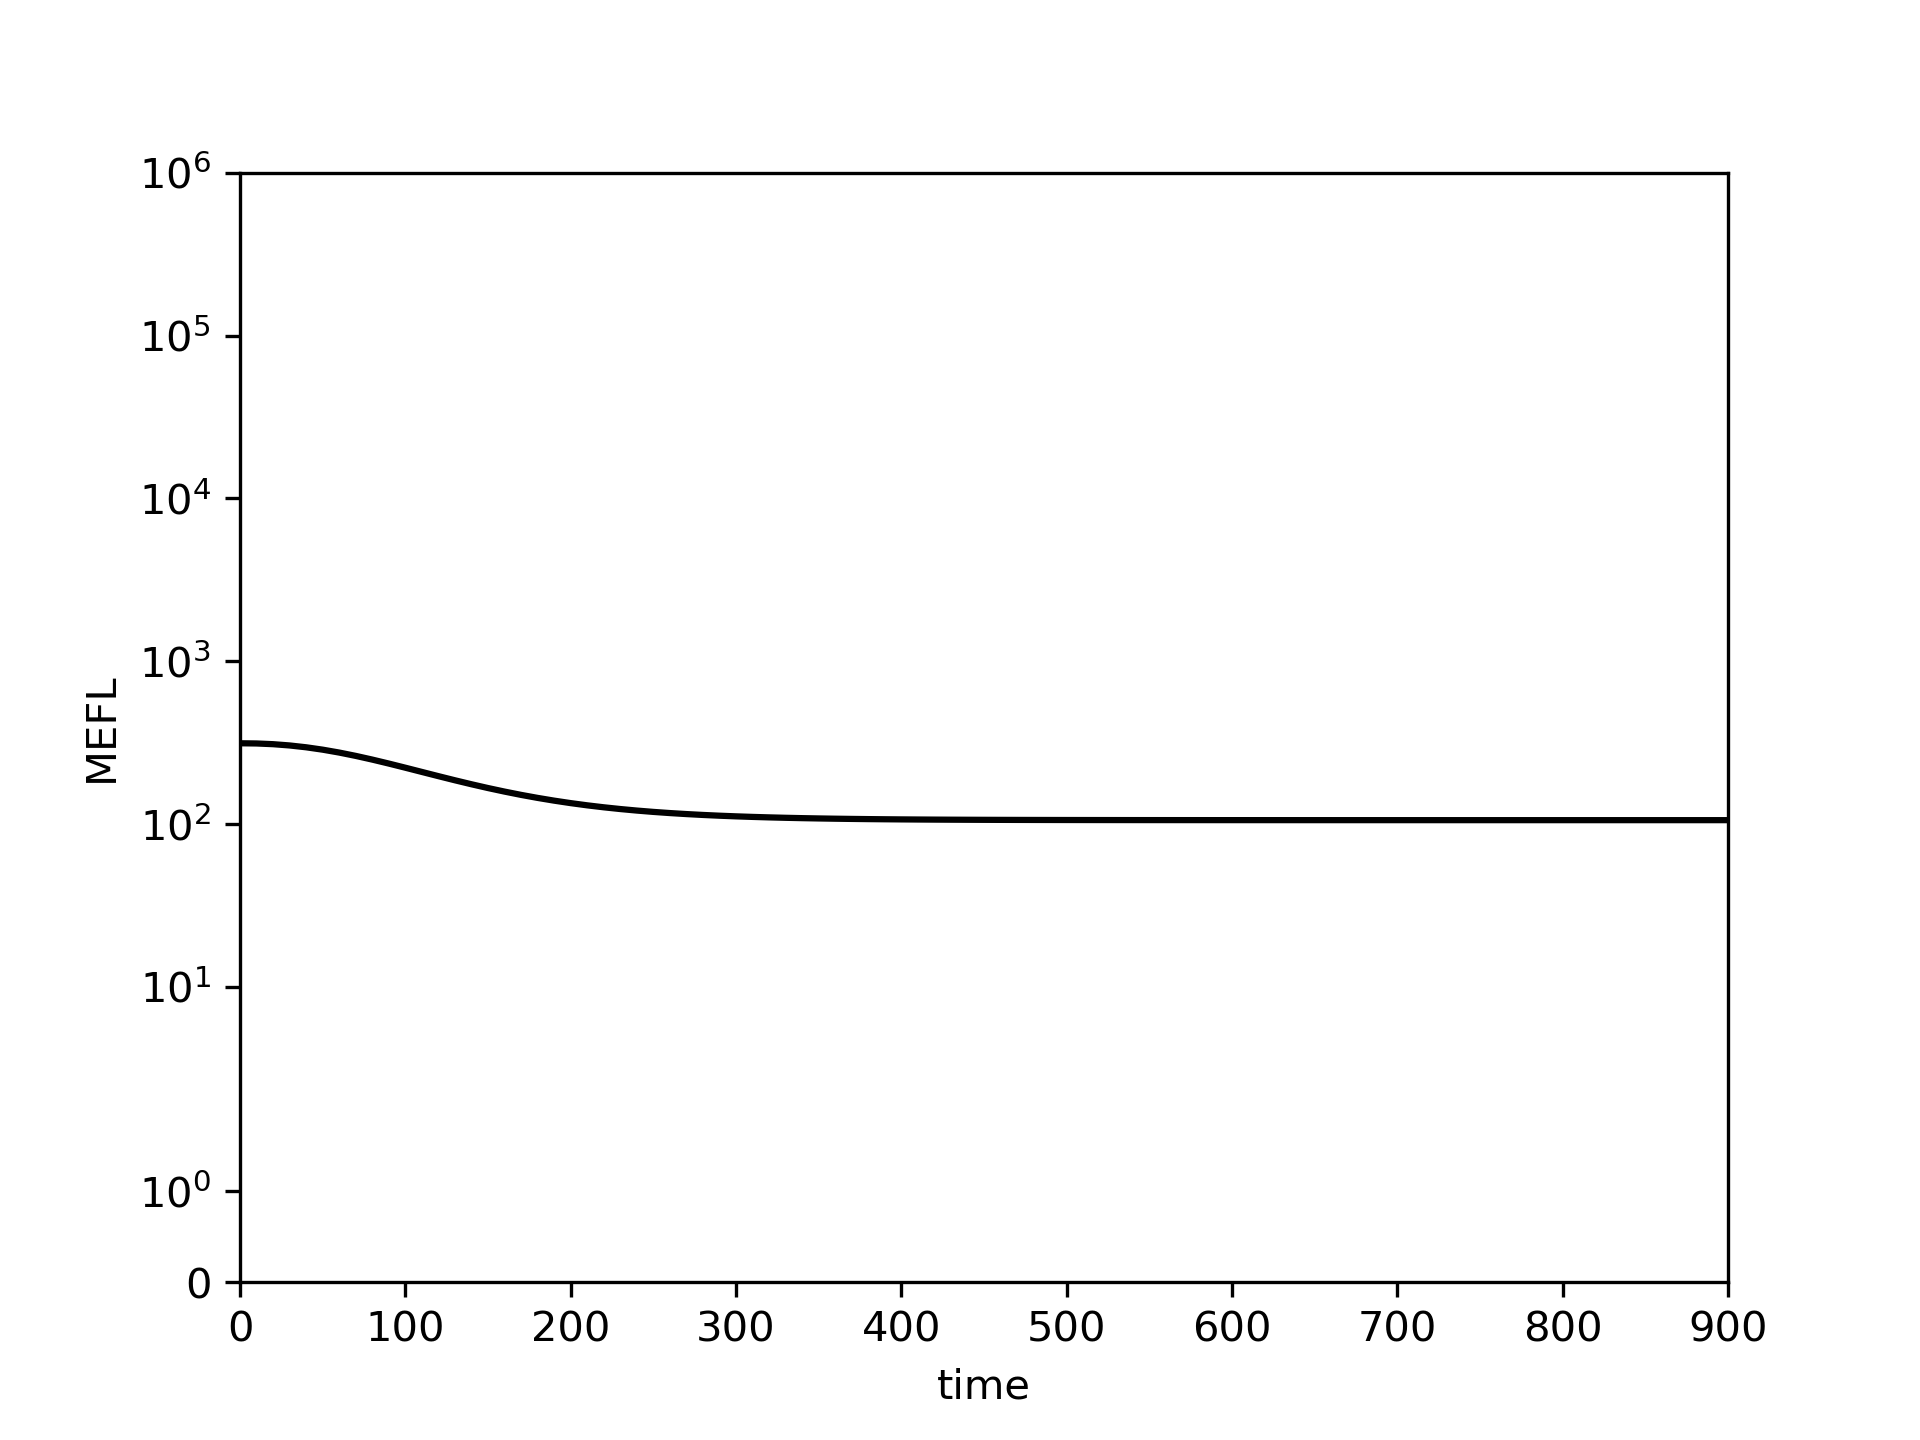

The data file committed next to this chart (first rows):
0.0, 10.0, 20.0, 30.0, 40.0, 50.0, 60.0, 70.0, 80.0, 90.0, 100.0, 110.0, 120.0, 130.0, 140.0, 150.0, 160.0, 170.0, 180.0, 190.0, 200.0, 210.0, 220.0, 230.0
313.5, 312.6, 309.5, 304, 296.2, 286.4, 274.9, 262.3, 248.9, 235.3, 221.9, 209, 196.9, 185.8, 175.6, 166.4, 158.3, 151.1, 144.8, 139.3, 134.5, 130.3, 126.8, 123.7
